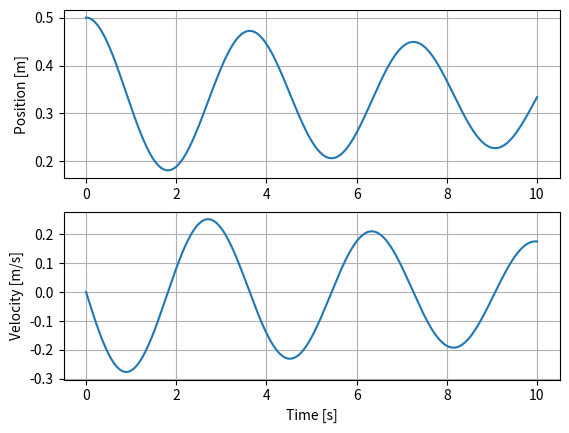

Recreate this plot in Python.
import matplotlib.pyplot as plt
from numpy import array, linspace
from scipy.integrate import solve_ivp


def dx(t, x, control_input):
    # Dynamic system parameters, unit system m-kg-s
    m, b, k = 1, 0.1, 3

    # System model
    A = array([[0.0, 1.0], [-k/m, -b/m]])
    B = array([0.0, 1.0 / m])

    return A @ x + B * control_input


if __name__ == "__main__":
    # Initial condition
    x_0 = array([0.5, 0.0])

    # ODE solver parameters
    abs_err = 1e-8
    rel_err = 1.0e-6
    stop_time = 10.0
    num_points = 250

    u = 1

    sol = solve_ivp(dx, (0.0, stop_time), x_0, method='RK45', max_step=1e-4, args=[u])

    fig, ax = plt.subplots(2, 1)
    ax[0].plot(sol.t, sol.y[0])
    ax[0].set_ylabel('Position [m]')
    ax[0].grid()
    ax[1].plot(sol.t, sol.y[1])
    ax[1].set_ylabel('Velocity [m/s]')
    ax[1].set_xlabel('Time [s]')
    ax[1].grid()
    plt.savefig('trajectory.png')
